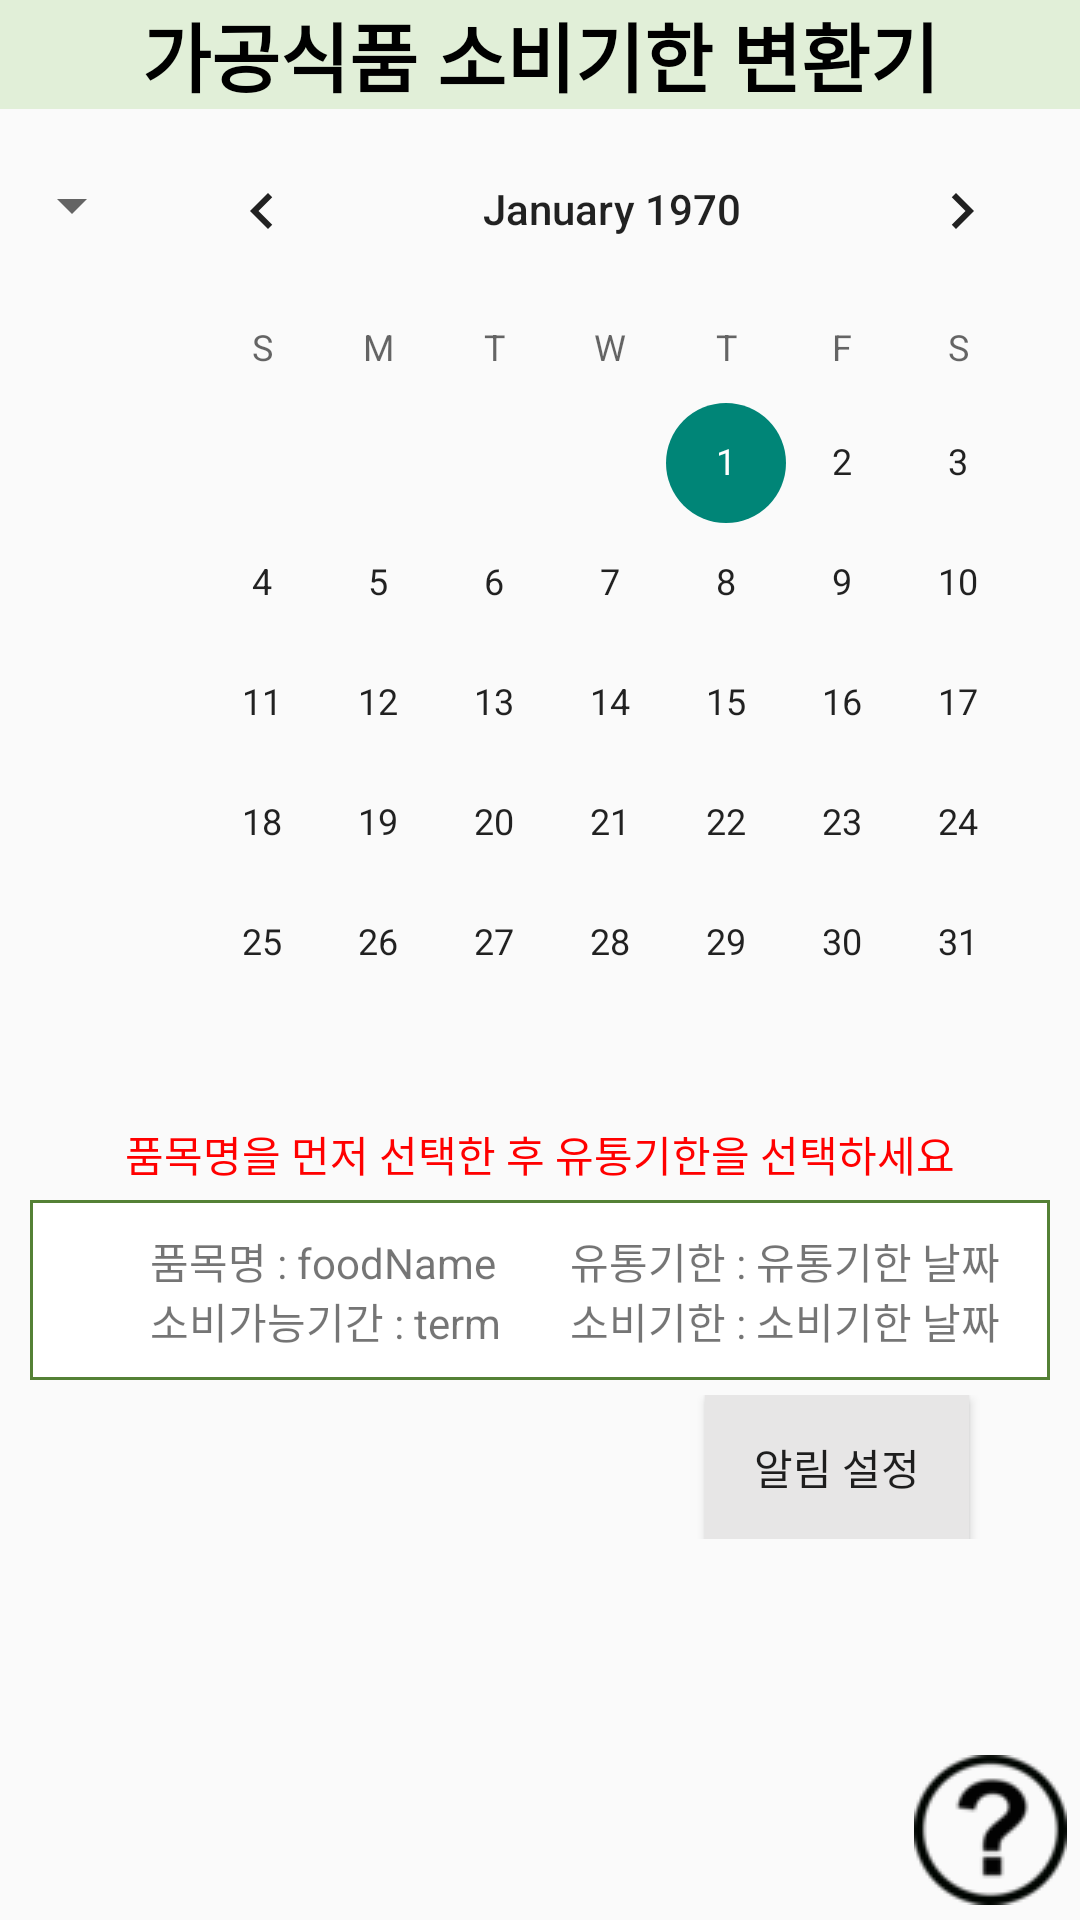

Reconstruct the res/layout file that produces this screen, plus the resources it refers to.
<!-- AndroidManifest.xml: application theme Theme.Ecoworker -->
<!-- res/layout/fragment_change.xml -->
<LinearLayout
    xmlns:android="http://schemas.android.com/apk/res/android"
    xmlns:app="http://schemas.android.com/apk/res-auto"
    xmlns:tools="http://schemas.android.com/tools"
    android:id="@+id/tabChange"
    android:layout_width="match_parent"
    android:layout_height="match_parent"
    android:orientation="vertical">

    <LinearLayout
        android:layout_width="match_parent"
        android:layout_height="wrap_content"
        android:orientation="vertical">
        <TextView
            android:layout_width="match_parent"
            android:layout_height="wrap_content"
            android:text="가공식품 소비기한 변환기"
            android:background="#e1efd8"
            android:gravity="center"
            android:textColor="@color/black"
            android:textSize="25dp"
            android:textStyle="bold"/>
    </LinearLayout>


    <LinearLayout
        android:layout_width="wrap_content"
        android:layout_height="wrap_content"
        android:orientation="horizontal">
        <Spinner
            android:id="@+id/spinnerFood"
            android:layout_width="wrap_content"
            android:layout_height="wrap_content"
            android:layout_marginTop="20dp"/>
        <CalendarView
            android:id="@+id/Calendar1"
            android:layout_width="match_parent"
            android:layout_height="wrap_content"/>
    </LinearLayout>

    <LinearLayout
        android:layout_width="match_parent"
        android:layout_height="match_parent"
        android:orientation="vertical">

        <TextView
            android:layout_width="match_parent"
            android:layout_height="wrap_content"
            android:textAlignment="center"
            android:gravity="center"
            android:text="품목명을 먼저 선택한 후 유통기한을 선택하세요"
            android:textColor="#ff0000"/>
        <FrameLayout
            android:layout_width="match_parent"
            android:layout_height="wrap_content">

            <TextView
                android:id="@+id/conResult"
                android:layout_width="350dp"
                android:layout_height="70dp"
                android:layout_gravity="center"
                android:background="@drawable/green_line"
                android:gravity="center"
                android:textColor="@color/black"
                android:textSize="18dp" />

            <LinearLayout
                android:layout_width="wrap_content"
                android:layout_height="wrap_content"
                android:layout_marginStart="50dp"
                android:layout_marginLeft="15dp"
                android:layout_marginTop="15dp"
                android:layout_marginEnd="15dp"
                android:layout_marginRight="15dp"
                android:layout_marginBottom="8dp">

                <TextView
                    android:layout_width="wrap_content"
                    android:layout_height="wrap_content"
                    android:text="품목명 : "/>

                <TextView
                    android:id="@+id/foodName"
                    android:layout_width="wrap_content"
                    android:layout_height="wrap_content"
                    android:text="foodName"/>

            </LinearLayout>

            <LinearLayout
                android:layout_width="wrap_content"
                android:layout_height="wrap_content"
                android:layout_marginStart="190dp"
                android:layout_marginLeft="15dp"
                android:layout_marginTop="15dp"
                android:layout_marginEnd="15dp"
                android:layout_marginRight="15dp"
                android:layout_marginBottom="8dp">

                <TextView
                    android:layout_width="wrap_content"
                    android:layout_height="wrap_content"
                    android:text="유통기한 : "/>

                <TextView
                    android:id="@+id/expDate"
                    android:layout_width="wrap_content"
                    android:layout_height="wrap_content"
                    android:text="유통기한 날짜"/>

            </LinearLayout>

            <LinearLayout
                android:layout_width="wrap_content"
                android:layout_height="wrap_content"
                android:layout_marginStart="50dp"
                android:layout_marginLeft="15dp"
                android:layout_marginTop="35dp"
                android:layout_marginEnd="15dp"
                android:layout_marginRight="15dp"
                android:layout_marginBottom="8dp">

                <TextView
                    android:layout_width="wrap_content"
                    android:layout_height="wrap_content"
                    android:text="소비가능기간 : "/>

                <TextView
                    android:id="@+id/useDateTerm"
                    android:layout_width="wrap_content"
                    android:layout_height="wrap_content"
                    android:text="term"/>

            </LinearLayout>

            <LinearLayout
                android:layout_width="wrap_content"
                android:layout_height="wrap_content"
                android:layout_marginStart="190dp"
                android:layout_marginLeft="15dp"
                android:layout_marginTop="35dp"
                android:layout_marginEnd="15dp"
                android:layout_marginRight="15dp"
                android:layout_marginBottom="8dp">

                <TextView
                    android:layout_width="wrap_content"
                    android:layout_height="wrap_content"
                    android:text="소비기한 : "/>

                <TextView
                    android:id="@+id/useDate"
                    android:layout_width="wrap_content"
                    android:layout_height="wrap_content"
                    android:text="소비기한 날짜"/>

            </LinearLayout>

        </FrameLayout>



        <LinearLayout
            android:layout_width="match_parent"
            android:layout_height="wrap_content"
            android:gravity="right"
            android:orientation="horizontal">
            <Button
                android:id="@+id/Alarm"
                android:layout_width="wrap_content"
                android:layout_height="wrap_content"
                android:text="알림 설정"
                android:background="#e7e6e6"
                android:layout_marginRight="37dp"/>
        </LinearLayout>

        <LinearLayout
            android:layout_marginTop="50dp"
            android:layout_width="match_parent"
            android:layout_height="match_parent"
            android:layout_gravity="right"
            android:orientation="vertical">

            <LinearLayout
                android:layout_width="match_parent"
                android:layout_height="0dp"
                android:layout_weight="1"/>

            <ImageButton
                android:src="@drawable/question"
                android:id="@+id/InfoChange"
                android:layout_width="60dp"
                android:layout_height="60dp"
                android:layout_gravity="right"
                android:background="@android:color/transparent" />
        </LinearLayout>
    </LinearLayout>
</LinearLayout>
<!-- resources referenced by this layout -->
<resources>
  <color name="black">#FF000000</color>
  <!-- drawable green_line (drawable) -->
  <?xml version="1.0" encoding="utf-8"?>
  <layer-list xmlns:android="http://schemas.android.com/apk/res/android">
      <item
          android:bottom="5dp"
          android:left="5dp"
          android:right="5dp"
          android:top="5dp">
          <shape android:shape="rectangle" >
              <stroke
                  android:width="1dp"
                  android:color="#548135" />
              <solid android:color="#FFFFFF" />
          </shape>
      </item>
  
  </layer-list>
  <!-- drawable question: png bitmap (drawable, 4586 bytes) -->
  <style name="Theme.Ecoworker" parent="Theme.AppCompat.Light">
          
          <item name="colorPrimary">@color/purple_500</item>
          <item name="colorPrimaryVariant">@color/purple_700</item>
          <item name="colorOnPrimary">@color/white</item>
          
          <item name="colorSecondary">@color/teal_200</item>
          <item name="colorSecondaryVariant">@color/teal_700</item>
          <item name="colorOnSecondary">@color/black</item>
          
          <item name="android:statusBarColor" tools:targetApi="l">?attr/colorPrimaryVariant</item>
          
  
          
          <item name="windowActionBar">false</item>
          <item name="windowNoTitle">true</item>
  
      </style>
  <color name="purple_500">#FF6200EE</color>
  <color name="purple_700">#FF3700B3</color>
  <color name="white">#FFFFFFFF</color>
  <color name="teal_200">#FF03DAC5</color>
  <color name="teal_700">#FF018786</color>
</resources>
